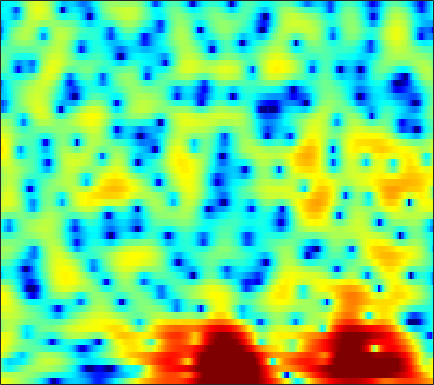

The table this chart was drawn from, first rows:
5.1161, 4.9005, 4.5717, 4.198, 3.8974, 3.4514, 2.98, 2.6057, 2.0833, 1.5425, 0.98424, 0.54033, -0.072277, -0.75374, -1.306, -2.1142, -3.0376, -3.8294, -5.0645, -6.5538, -8.4063, -10.164, -13.271, -17.672
2.51, 2.488, 2.416, 2.313, 2.224, 2.096, 1.966, 1.864, 1.726, 1.577, 1.404, 1.253, 1.022, 0.7434, 0.4951, 0.1073, -0.3421, -0.7222, -1.289, -1.912, -2.546, -3.002, -3.568, -4.037
-1.882, -2.942, -4.267, -5.11, -5.226, -4.731, -3.817, -3.05, -2.067, -1.199, -0.4525, 0.0269, 0.5673, 1.009, 1.276, 1.555, 1.773, 1.885, 1.968, 1.974, 1.917, 1.841, 1.682, 1.452
-2.07, -3.9, -6.084, -7.374, -7.61, -7.378, -7.112, -7.006, -6.878, -6.535, -5.745, -4.847, -3.446, -2.021, -1.046, 0.1008, 1.046, 1.62, 2.226, 2.65, 2.921, 3.046, 3.103, 3.037
4.268, 3.364, 2.126, 0.8491, -0.1649, -1.628, -3.274, -4.663, -6.575, -8.024, -8.08, -7.109, -5.235, -3.429, -2.261, -0.9921, -0.02158, 0.5318, 1.095, 1.455, 1.65, 1.711, 1.689, 1.562
5.67, 5.066, 4.245, 3.419, 2.801, 1.986, 1.186, 0.6176, -0.05441, -0.5936, -0.9608, -1.148, -1.299, -1.377, -1.424, -1.491, -1.619, -1.753, -1.985, -2.321, -2.734, -3.056, -3.475, -3.828
5.864, 5.474, 4.923, 4.329, 3.848, 3.164, 2.422, 1.841, 1.05, 0.2683, -0.4128, -0.8631, -1.378, -1.781, -2.057, -2.423, -2.879, -3.311, -4.1, -5.236, -6.888, -8.62, -11.99, -16.81
4.359, 4.509, 4.544, 4.331, 4.007, 3.334, 2.368, 1.434, -0.1658, -2.193, -4.576, -6.328, -7.587, -6.906, -5.74, -4.244, -3.183, -2.702, -2.449, -2.562, -2.983, -3.429, -4.039, -4.415
0.3875, 1.435, 2.303, 2.668, 2.666, 2.317, 1.596, 0.803, -0.5909, -2.406, -4.495, -5.918, -6.788, -6.076, -5.022, -3.623, -2.479, -1.828, -1.222, -0.8373, -0.5964, -0.4828, -0.3601, -0.2178
1.191, 1.648, 2.107, 2.364, 2.42, 2.301, 1.994, 1.671, 1.169, 0.6064, 0.05228, -0.3213, -0.7114, -0.9303, -1.006, -1.059, -1.102, -1.128, -1.196, -1.297, -1.469, -1.627, -1.835, -2.022
2.825, 3.03, 3.212, 3.269, 3.235, 3.087, 2.826, 2.564, 2.173, 1.733, 1.268, 0.9177, 0.4621, 0.02269, -0.2907, -0.6983, -1.128, -1.476, -1.997, -2.612, -3.36, -4.032, -5.098, -6.367
4.189, 4.284, 4.271, 4.114, 3.918, 3.563, 3.107, 2.699, 2.079, 1.41, 0.7304, 0.2261, -0.4367, -1.068, -1.503, -2.005, -2.452, -2.784, -3.26, -3.834, -4.582, -5.31, -6.626, -8.519
5.501, 5.382, 5.085, 4.632, 4.182, 3.449, 2.578, 1.835, 0.724, -0.4794, -1.762, -2.72, -3.926, -4.948, -5.529, -5.961, -5.98, -5.803, -5.393, -4.971, -4.614, -4.45, -4.388, -4.449
5.909, 5.559, 4.962, 4.207, 3.509, 2.378, 1.009, -0.161, -1.969, -4.099, -6.577, -8.643, -11.67, -14.91, -17.33, -18.61, -15.92, -13.21, -9.993, -7.354, -5.256, -3.974, -2.59, -1.502
4.109, 3.691, 3.017, 2.168, 1.415, 0.1575, -1.43, -2.855, -5.125, -7.95, -11.54, -14.92, -20.6, -27.2, -28.73, -25.15, -20.09, -16.2, -11.7, -8.069, -5.167, -3.359, -1.342, 0.2681
-0.6786, -0.7251, -0.8929, -1.285, -1.767, -2.658, -3.906, -5.063, -6.869, -8.942, -11.27, -13.07, -15.19, -16.42, -16.49, -15.04, -12.72, -10.8, -8.172, -5.669, -3.402, -1.869, -0.04165, 1.509
-7.932, -6.257, -4.958, -4.474, -4.556, -5.083, -6.045, -7.052, -8.678, -10.48, -12.1, -13.03, -13.53, -13, -12.11, -10.59, -8.814, -7.371, -5.436, -3.559, -1.785, -0.5378, 0.9574, 2.272
-5.92, -5.212, -4.57, -4.362, -4.557, -5.279, -6.443, -7.712, -10.02, -13.29, -18.49, -26.71, -26.58, -17.48, -13.93, -10.63, -8.085, -6.425, -4.405, -2.583, -0.9335, 0.204, 1.555, 2.709
-1.672, -1.642, -1.739, -2.024, -2.376, -3.115, -4.158, -5.113, -6.612, -8.316, -9.908, -10.81, -11.33, -10.86, -10.14, -8.847, -7.27, -5.965, -4.184, -2.43, -0.792, 0.3179, 1.619, 2.701
0.7305, 0.7393, 0.6282, 0.3377, 0.04113, -0.504, -1.251, -1.911, -2.947, -4.142, -5.428, -6.496, -8.129, -9.895, -11.23, -12.21, -10.84, -8.717, -5.78, -3.215, -1.107, 0.1798, 1.557, 2.603
1.406, 1.478, 1.476, 1.357, 1.169, 0.8447, 0.3869, -0.05446, -0.7695, -1.665, -2.813, -3.844, -5.596, -7.94, -10.06, -12.38, -10.86, -8.171, -4.912, -2.37, -0.4393, 0.6787, 1.813, 2.561
0.02597, 0.0894, 0.1089, 0.1001, 0.05046, -0.02782, -0.113, -0.2115, -0.385, -0.6324, -0.9861, -1.285, -1.713, -2.124, -2.309, -2.312, -1.941, -1.445, -0.6167, 0.2626, 1.056, 1.541, 2.015, 2.235
-2.451, -2.694, -3.026, -3.228, -3.167, -2.872, -2.359, -1.909, -1.339, -0.837, -0.4217, -0.1861, 0.08449, 0.3209, 0.4915, 0.7482, 1.042, 1.282, 1.618, 1.928, 2.167, 2.278, 2.291, 2.13
-4.956, -6.381, -8.924, -11.55, -11.75, -9.146, -6.268, -4.528, -2.745, -1.435, -0.4541, 0.117, 0.7109, 1.194, 1.493, 1.844, 2.15, 2.351, 2.58, 2.744, 2.822, 2.809, 2.667, 2.371
-3.771, -5.194, -7.566, -9.893, -10.02, -7.976, -5.447, -3.881, -2.294, -1.144, -0.3608, 0.08644, 0.5304, 0.8685, 1.101, 1.4, 1.703, 1.938, 2.227, 2.468, 2.624, 2.662, 2.603, 2.381
0.2785, -0.1171, -0.5973, -0.94, -1.044, -0.9476, -0.7197, -0.5341, -0.3532, -0.3177, -0.4582, -0.6611, -0.996, -1.323, -1.446, -1.363, -0.9556, -0.4921, 0.1983, 0.8557, 1.369, 1.626, 1.8, 1.762
3.06, 3.055, 2.971, 2.85, 2.685, 2.423, 2.056, 1.679, 1.014, 0.0731, -1.159, -2.395, -4.487, -7.149, -9.266, -10.11, -7.697, -5.538, -3.149, -1.424, -0.2521, 0.3226, 0.6887, 0.6907
3.669, 4.004, 4.266, 4.307, 4.211, 3.856, 3.272, 2.671, 1.618, 0.2643, -1.433, -2.943, -5.399, -8.256, -10.43, -11.31, -8.864, -6.602, -4.061, -2.202, -0.9485, -0.3809, -0.09412, -0.3644
2.532, 3.28, 3.942, 4.199, 4.193, 3.849, 3.177, 2.449, 1.18, -0.3829, -2.237, -3.641, -5.489, -6.712, -7.045, -6.639, -5.532, -4.49, -3.051, -1.801, -0.8375, -0.3724, -0.06892, -0.2238
1.698, 2.476, 3.164, 3.476, 3.459, 3.129, 2.416, 1.614, 0.1575, -1.828, -4.548, -7.275, -12.64, -20.83, -17.09, -10.81, -7.237, -5.347, -3.469, -2.07, -1.028, -0.4385, 0.1005, 0.3982
1.297, 1.896, 2.438, 2.728, 2.724, 2.483, 1.915, 1.282, 0.1318, -1.36, -3.2, -4.706, -6.726, -7.995, -7.995, -6.962, -5.602, -4.612, -3.493, -2.55, -1.776, -1.264, -0.6745, -0.1309
0.8331, 1.518, 2.18, 2.519, 2.609, 2.473, 2.106, 1.692, 0.9895, 0.1488, -0.7385, -1.434, -2.223, -2.867, -3.193, -3.457, -3.566, -3.618, -3.649, -3.649, -3.552, -3.376, -2.91, -2.202
1.517, 2.212, 2.814, 3.039, 3.055, 2.829, 2.434, 2.05, 1.494, 0.8724, 0.2801, -0.1978, -0.7518, -1.336, -1.792, -2.478, -3.26, -3.986, -5.172, -6.665, -8.272, -9.21, -8.986, -7.09
3.718, 3.943, 3.959, 3.698, 3.308, 2.609, 1.733, 1.04, 0.1785, -0.485, -0.9198, -1.097, -1.314, -1.579, -1.891, -2.509, -3.437, -4.367, -6.073, -8.494, -12.13, -16.06, -16.91, -10.92
5.752, 5.525, 4.953, 4.066, 3.102, 1.454, -0.7422, -2.745, -5.594, -7.019, -6.131, -4.862, -3.581, -2.822, -2.609, -2.73, -3.293, -3.92, -4.945, -6.009, -6.829, -7.055, -6.639, -5.46
6.581, 6.209, 5.475, 4.37, 3.272, 1.299, -1.376, -3.999, -8.476, -11.08, -8.249, -6.062, -4.081, -3.063, -2.773, -2.926, -3.597, -4.461, -5.956, -7.722, -9.1, -9.179, -7.824, -5.744
5.794, 5.538, 4.985, 4.166, 3.426, 2.236, 0.9231, -0.06524, -1.235, -1.97, -2.251, -2.228, -2.129, -2.12, -2.285, -2.817, -3.79, -4.906, -7.154, -10.76, -16.99, -18.68, -11.78, -7.204
4.263, 4.135, 3.766, 3.23, 2.722, 1.964, 1.142, 0.5214, -0.2121, -0.8282, -1.257, -1.453, -1.613, -1.72, -1.821, -2.051, -2.472, -2.897, -3.609, -4.335, -4.776, -4.731, -4.123, -3.142
2.836, 2.727, 2.433, 1.985, 1.512, 0.755, -0.1528, -0.8969, -1.893, -2.765, -3.262, -3.323, -2.977, -2.379, -1.893, -1.327, -0.9208, -0.7341, -0.5898, -0.5261, -0.4692, -0.4175, -0.2967, -0.1146
1.446, 1.323, 1.089, 0.7106, 0.2847, -0.5122, -1.696, -2.938, -5.278, -8.654, -11.98, -11.12, -7.148, -3.921, -2.164, -0.4705, 0.7033, 1.297, 1.819, 2.075, 2.127, 2.047, 1.816, 1.502
-1.593, -1.734, -1.662, -1.496, -1.359, -1.417, -1.865, -2.535, -3.967, -5.876, -7.199, -6.587, -4.101, -1.503, 0.07977, 1.685, 2.81, 3.378, 3.801, 3.887, 3.644, 3.269, 2.499, 1.408
-11.31, -12.09, -9.71, -6.659, -4.922, -3.256, -2.183, -1.652, -1.187, -0.8005, -0.327, 0.1598, 0.9997, 1.924, 2.595, 3.383, 3.939, 4.195, 4.275, 4.048, 3.479, 2.81, 1.538, -0.269
-13.28, -13.87, -11.51, -8.387, -6.43, -4.368, -2.771, -1.805, -0.7328, 0.1511, 0.9237, 1.467, 2.134, 2.732, 3.123, 3.536, 3.789, 3.847, 3.735, 3.367, 2.724, 2.027, 0.8123, -0.7612
-8.553, -8.293, -7.496, -6.298, -5.262, -3.93, -2.671, -1.817, -0.8063, 0.08565, 0.8764, 1.396, 2.016, 2.546, 2.874, 3.196, 3.39, 3.427, 3.324, 3.02, 2.498, 1.954, 1.023, -0.1379
-9.815, -8.715, -7.194, -5.772, -4.841, -3.663, -2.63, -1.937, -1.093, -0.3197, 0.379, 0.8637, 1.459, 1.99, 2.338, 2.732, 3.02, 3.161, 3.217, 3.109, 2.807, 2.453, 1.773, 0.8734
-12.18, -9.337, -6.894, -5.341, -4.486, -3.636, -2.994, -2.569, -2.008, -1.454, -0.8799, -0.4216, 0.1663, 0.7516, 1.187, 1.771, 2.321, 2.697, 3.109, 3.372, 3.444, 3.347, 2.998, 2.365
-5.074, -4.611, -4.112, -3.892, -3.913, -4.256, -4.732, -5.021, -5.12, -4.768, -4.106, -3.605, -2.971, -2.385, -1.877, -1.023, 0.07355, 0.9683, 2.128, 3.102, 3.811, 4.125, 4.268, 4.054
-1.062, -1.455, -2.157, -3.187, -4.35, -6.574, -10.03, -13.81, -17.36, -13.15, -9.98, -8.851, -8.55, -9.477, -10.48, -9.848, -6.338, -3.631, -0.7047, 1.451, 2.975, 3.784, 4.457, 4.738
-0.2469, -0.7298, -1.555, -2.682, -3.806, -5.685, -8.056, -9.834, -11.13, -10.47, -9.411, -9.004, -9.341, -10.81, -12.35, -12.02, -8.117, -5.213, -2.138, 0.1353, 1.782, 2.711, 3.592, 4.128
-0.889, -1.116, -1.488, -1.983, -2.435, -3.097, -3.748, -4.179, -4.596, -4.79, -4.83, -4.808, -4.826, -4.779, -4.598, -4.042, -3.112, -2.24, -1.015, 0.1589, 1.196, 1.85, 2.565, 3.082
-2.479, -2.302, -2.087, -1.899, -1.786, -1.702, -1.651, -1.637, -1.616, -1.606, -1.586, -1.587, -1.574, -1.543, -1.488, -1.371, -1.168, -0.9597, -0.6011, -0.1511, 0.392, 0.832, 1.414, 1.941
-5.24, -4.415, -3.348, -2.374, -1.732, -1.006, -0.4349, -0.08556, 0.2751, 0.5195, 0.6417, 0.6523, 0.5817, 0.38, 0.1329, -0.3149, -0.8797, -1.344, -1.894, -2.154, -1.909, -1.38, -0.4143, 0.5869
-9.8, -7.635, -5.213, -3.3, -2.15, -0.8748, 0.1232, 0.7305, 1.357, 1.813, 2.081, 2.167, 2.069, 1.705, 1.218, 0.2103, -1.352, -3.029, -6.265, -10.63, -10.58, -7.127, -3.376, -0.8669
-12.57, -9.631, -6.732, -4.578, -3.273, -1.894, -0.7742, -0.0697, 0.7446, 1.42, 1.954, 2.233, 2.39, 2.267, 1.956, 1.18, -0.08184, -1.383, -3.583, -5.636, -5.714, -4.309, -2.136, -0.3701
-9.67, -8.299, -6.73, -5.538, -4.833, -4.096, -3.413, -2.857, -1.944, -0.8892, 0.1912, 0.9133, 1.714, 2.239, 2.435, 2.442, 2.187, 1.868, 1.39, 0.9896, 0.7829, 0.7652, 0.8619, 0.9455
-6.732, -6.391, -6.137, -6.216, -6.638, -7.644, -9.039, -9.607, -8.283, -5.354, -2.557, -0.8251, 0.9759, 2.271, 2.956, 3.558, 3.859, 3.918, 3.829, 3.578, 3.197, 2.81, 2.153, 1.272
-5.516, -5.5, -5.697, -6.259, -7.066, -8.926, -12.08, -14.75, -12.35, -7.177, -3.392, -1.281, 0.8427, 2.384, 3.235, 4.029, 4.49, 4.649, 4.622, 4.342, 3.812, 3.241, 2.196, 0.7791
-6.556, -6.274, -5.956, -5.785, -5.698, -5.661, -5.484, -5.114, -4.165, -2.759, -1.187, -0.04612, 1.304, 2.397, 3.041, 3.658, 4.014, 4.117, 4.042, 3.734, 3.181, 2.614, 1.623, 0.3498
